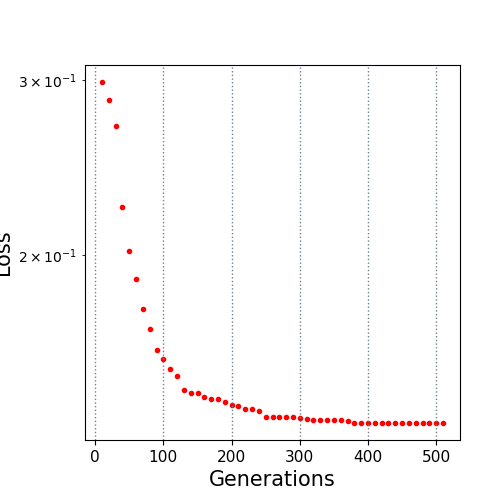

The file beside this chart, header and first rows:
10.0, 0.298909
20.0, 0.2869
30.0, 0.2702
40.0, 0.2238
50.0, 0.2022
60.0, 0.1893
70.0, 0.1764
80.0, 0.1685
90.0, 0.1606
100.0, 0.1573
110.0, 0.1534
120.0, 0.1511
130.0, 0.1462
140.0, 0.1454
150.0, 0.1452
160.0, 0.1439
170.0, 0.1433
180.0, 0.1432
190.0, 0.1422
200.0, 0.1414
210.0, 0.1408
220.0, 0.1401
230.0, 0.1401
240.0, 0.1392
250.0, 0.1376
260.0, 0.1375
270.0, 0.1375
280.0, 0.1375
290.0, 0.1375
300.0, 0.137
310.0, 0.1368
320.0, 0.1366
330.0, 0.1366
340.0, 0.1364
350.0, 0.1364
360.0, 0.1364
370.0, 0.136
380.0, 0.1356
390.0, 0.1356
400.0, 0.1356
410.0, 0.1356
420.0, 0.1356
430.0, 0.1356
440.0, 0.1356
450.0, 0.1356
460.0, 0.1356
470.0, 0.1356
480.0, 0.1356
490.0, 0.1356
500.0, 0.1356
510.0, 0.1356
